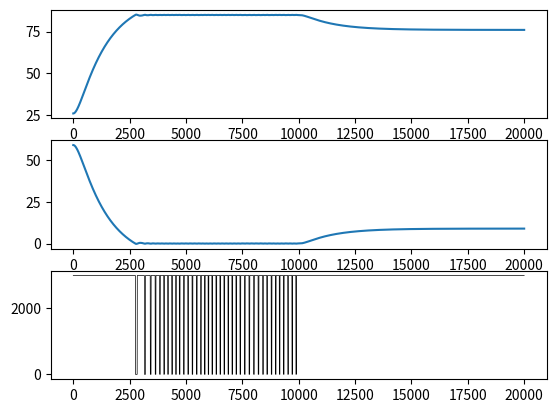

Write the Python code that produced this figure.
import numpy as np 
import matplotlib.pyplot as plt 

def sys(V):
    K = (95-25)/3000
    τ , ζ =   (5.24404762*V) +  182.26190473,  (0.01010714*V) +  0.73178571
    return K, τ, ζ

def Euler_ON_OFF(final_time,   dt, Tsp,  dist_start_time , T_0, Vol):

    K, τ, ζ = sys(Vol)

    def D(t):
        if t<dist_start_time:
            return 0
        if t>= dist_start_time:
            return -20


    N_tot = int(np.round(final_time/dt))
    nspan = range(N_tot)
    tspan = [t*dt for t in nspan]
    y = np.zeros(N_tot+1)
    x = np.zeros(N_tot+1)
    e = np.zeros(N_tot)
    u = np.zeros(N_tot)

    x[0] = T_0
    y[0] = 0

    for n in nspan:
        ep = np.round(Tsp - x[n], 2)
        ep = Tsp - x[n]
        t = dt*n
        
        if ep>0:
            up = 3000
        if ep<=0:
            up = 0

        x[n+1] = x[n] + dt*y[n]
        y[n+1] = y[n] + dt*((1/(τ**2))*((K*up) - (x[n] - T_0) - (2*τ*ζ*y[n]) + D(t)))

        e[n] = ep
        u[n] = up


    x = x[0:-1]
    y = y[0:-1]
    return [tspan, x, e, u]


tspan, x, e, u = Euler_ON_OFF(20000 , 2 ,85 , 10000, 26, 70)

plt.subplot(3, 1, 1)
plt.plot(tspan, x)
plt.subplot(3, 1, 2)
plt.plot(tspan, e)
plt.subplot(3, 1, 3)
plt.plot(tspan, u, linewidth = 0.5, alpha = 1, color = 'black')
plt.show()